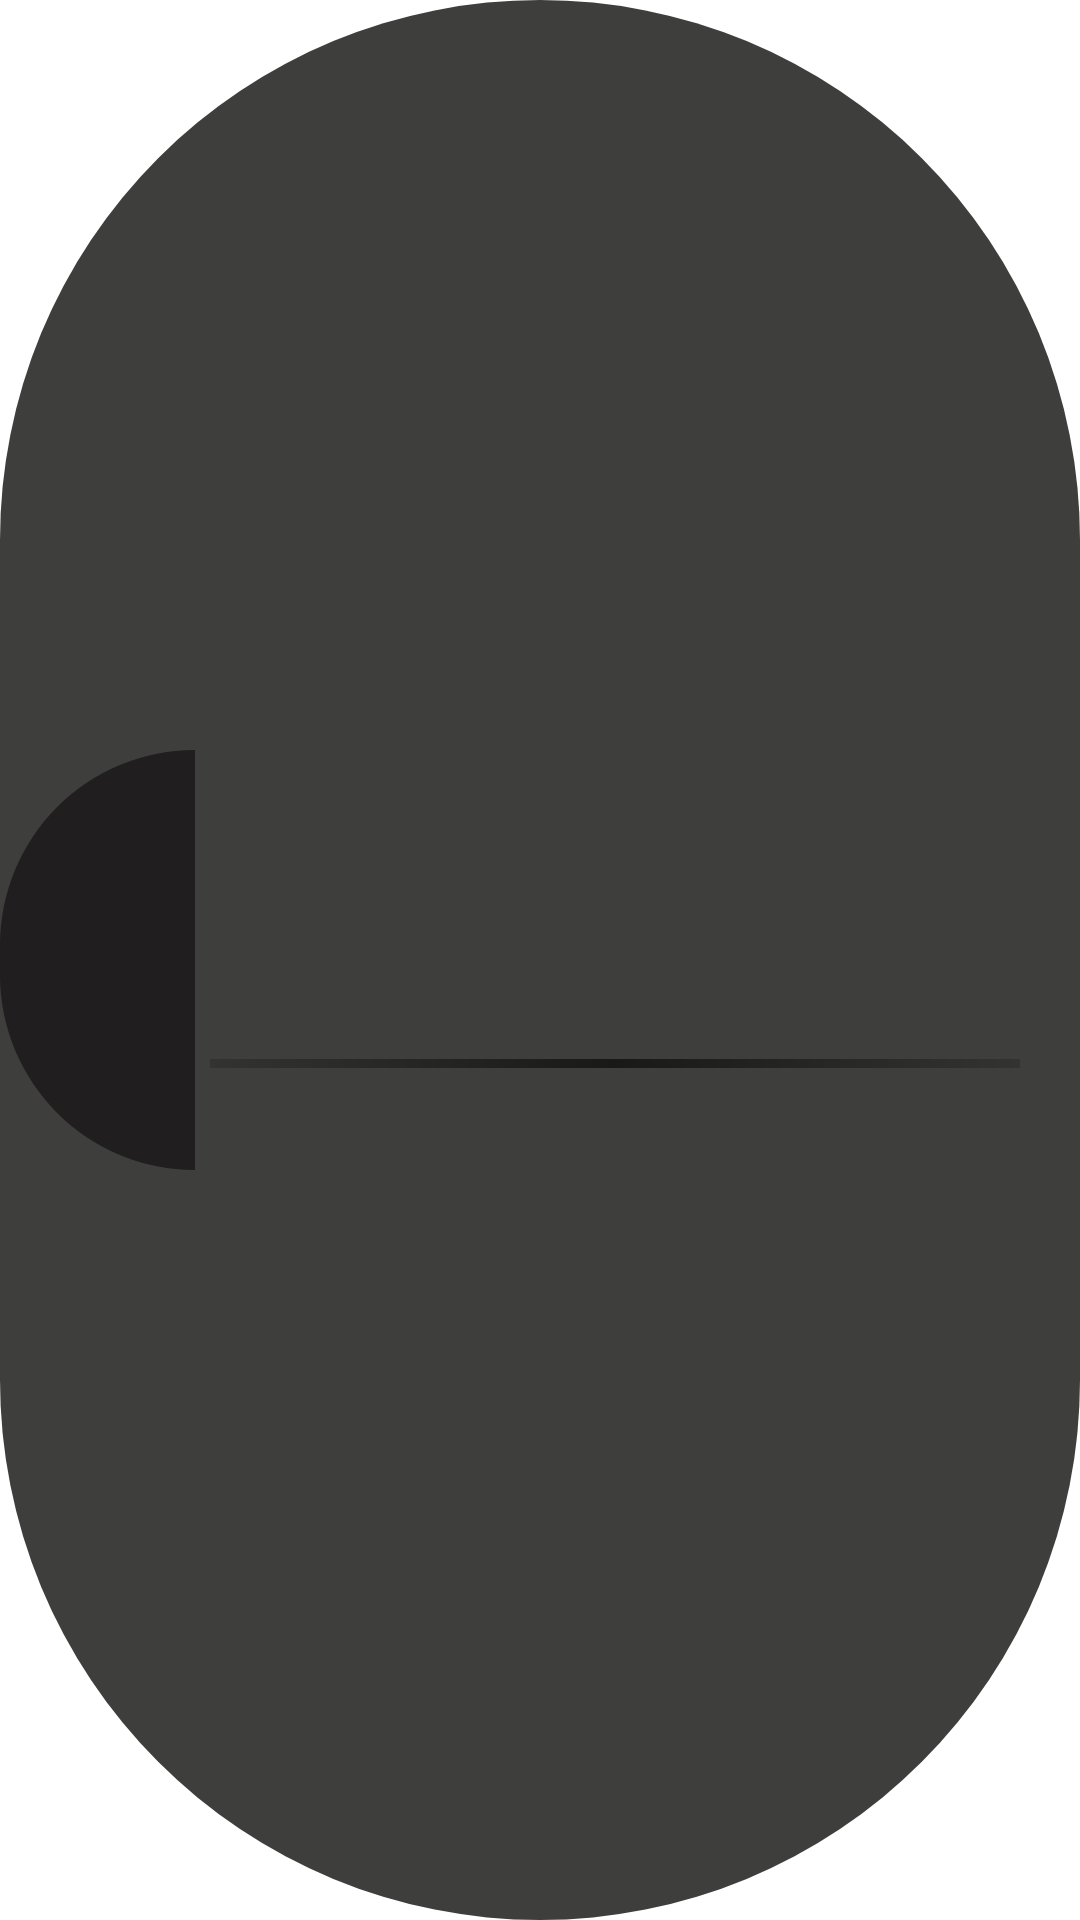

This screen was rendered from an Android layout file. Write that file and the resources it references.
<!-- AndroidManifest.xml: application theme Theme.DD_App -->
<!-- res/layout/spells_item.xml -->
<?xml version="1.0" encoding="utf-8"?>
<RelativeLayout xmlns:android="http://schemas.android.com/apk/res/android"
    android:id="@+id/SpisItem"
    android:layout_width="match_parent"
    android:layout_height="wrap_content"
    android:layout_marginStart="4dp"
    android:layout_marginTop="2dp"
    android:layout_marginEnd="4dp"
    android:layout_marginBottom="2dp"
    android:background="@drawable/spell_style">

    <TextView
        android:id="@+id/levelSpell"
        android:layout_width="65dp"
        android:layout_height="140dp"
        android:layout_alignParentStart="true"
        android:layout_centerVertical="true"
        android:background="@drawable/spell_text_background"
        android:gravity="center"
        android:textColor="#FFFFFF"
        android:textSize="25sp"
        android:textStyle="bold" />

    <TextView
        android:id="@+id/spell_title"
        android:layout_width="match_parent"
        android:layout_height="wrap_content"
        android:layout_alignParentTop="true"
        android:layout_marginStart="5dp"
        android:layout_marginTop="5dp"
        android:layout_marginEnd="20dp"
        android:layout_toEndOf="@+id/levelSpell"
        android:ellipsize="end"
        android:maxLines="3"
        android:textColor="#FFFFFF"
        android:textSize="20sp"
        android:textStyle="bold" />

    <TextView
        android:id="@+id/duration_spell"
        android:layout_width="match_parent"
        android:layout_height="wrap_content"
        android:layout_above="@+id/distance_spell"
        android:layout_alignStart="@+id/spell_title"
        android:layout_marginStart="5dp"
        android:layout_marginEnd="20dp"
        android:layout_marginBottom="5dp"
        android:ellipsize="end"
        android:textColor="@color/white"
        android:textSize="20sp" />

    <View
        android:layout_width="wrap_content"
        android:layout_height="3dp"
        android:layout_above="@+id/distance_spell"
        android:layout_alignStart="@+id/spell_title"
        android:layout_alignEnd="@+id/spell_title"
        android:layout_marginBottom="2dp"
        android:background="@drawable/item_text_background" />

    <TextView
        android:id="@+id/distance_spell"
        android:layout_width="match_parent"
        android:layout_height="wrap_content"
        android:layout_alignStart="@+id/spell_title"
        android:layout_alignBottom="@+id/levelSpell"
        android:layout_marginStart="5dp"
        android:layout_marginEnd="20dp"
        android:layout_marginBottom="5dp"
        android:ellipsize="end"
        android:maxLines="5"
        android:textColor="@color/white"
        android:textSize="20sp" />

</RelativeLayout>
<!-- resources referenced by this layout -->
<resources>
  <!-- drawable item_text_background (drawable) -->
  <?xml version="1.0" encoding="utf-8"?>
  <shape xmlns:android="http://schemas.android.com/apk/res/android"
      android:shape="rectangle" >
  
      <gradient
          android:angle="0"
          android:startColor="#333331"
          android:centerColor="#191918"
          android:endColor="#333331" />
  
  </shape>
  <!-- drawable spell_style (drawable) -->
  <?xml version="1.0" encoding="UTF-8"?>
  <shape xmlns:android="http://schemas.android.com/apk/res/android">
      <corners android:radius="250dp" />
      <solid android:color="#3E3E3C" />
  </shape>
  <!-- drawable spell_text_background (drawable) -->
  <?xml version="1.0" encoding="UTF-8"?>
  <shape xmlns:android="http://schemas.android.com/apk/res/android">
      <solid android:color="#201E1F" />
      <corners android:bottomLeftRadius="250dp"
          android:topLeftRadius="250dp"/>
      <padding android:left="3dp" android:top="3dp" android:right="3dp"
          android:bottom="3dp" />
  </shape>
  <style name="Theme.DD_App" parent="Theme.MaterialComponents.DayNight.NoActionBar">
          
          <item name="colorPrimary">@color/purple_500</item>
          <item name="colorPrimaryVariant">#1E1E1D</item>
          <item name="colorOnPrimary">@color/white</item>
          
          <item name="colorSecondary">@color/teal_200</item>
          <item name="colorSecondaryVariant">@color/teal_700</item>
          <item name="colorOnSecondary">@color/black</item>
          
          <item name="android:statusBarColor" tools:targetApi="l">?attr/colorPrimaryVariant</item>
          
      </style>
  <!-- not gathered from this repository: default colours our renderer supplied (Android Studio template values) -->
  <color name="purple_500">#FF6200EE</color>
  <color name="teal_200">#FF03DAC5</color>
  <color name="teal_700">#FF018786</color>
  <color name="black">#FF000000</color>
  <color name="white">#FFFFFFFF</color>
</resources>
